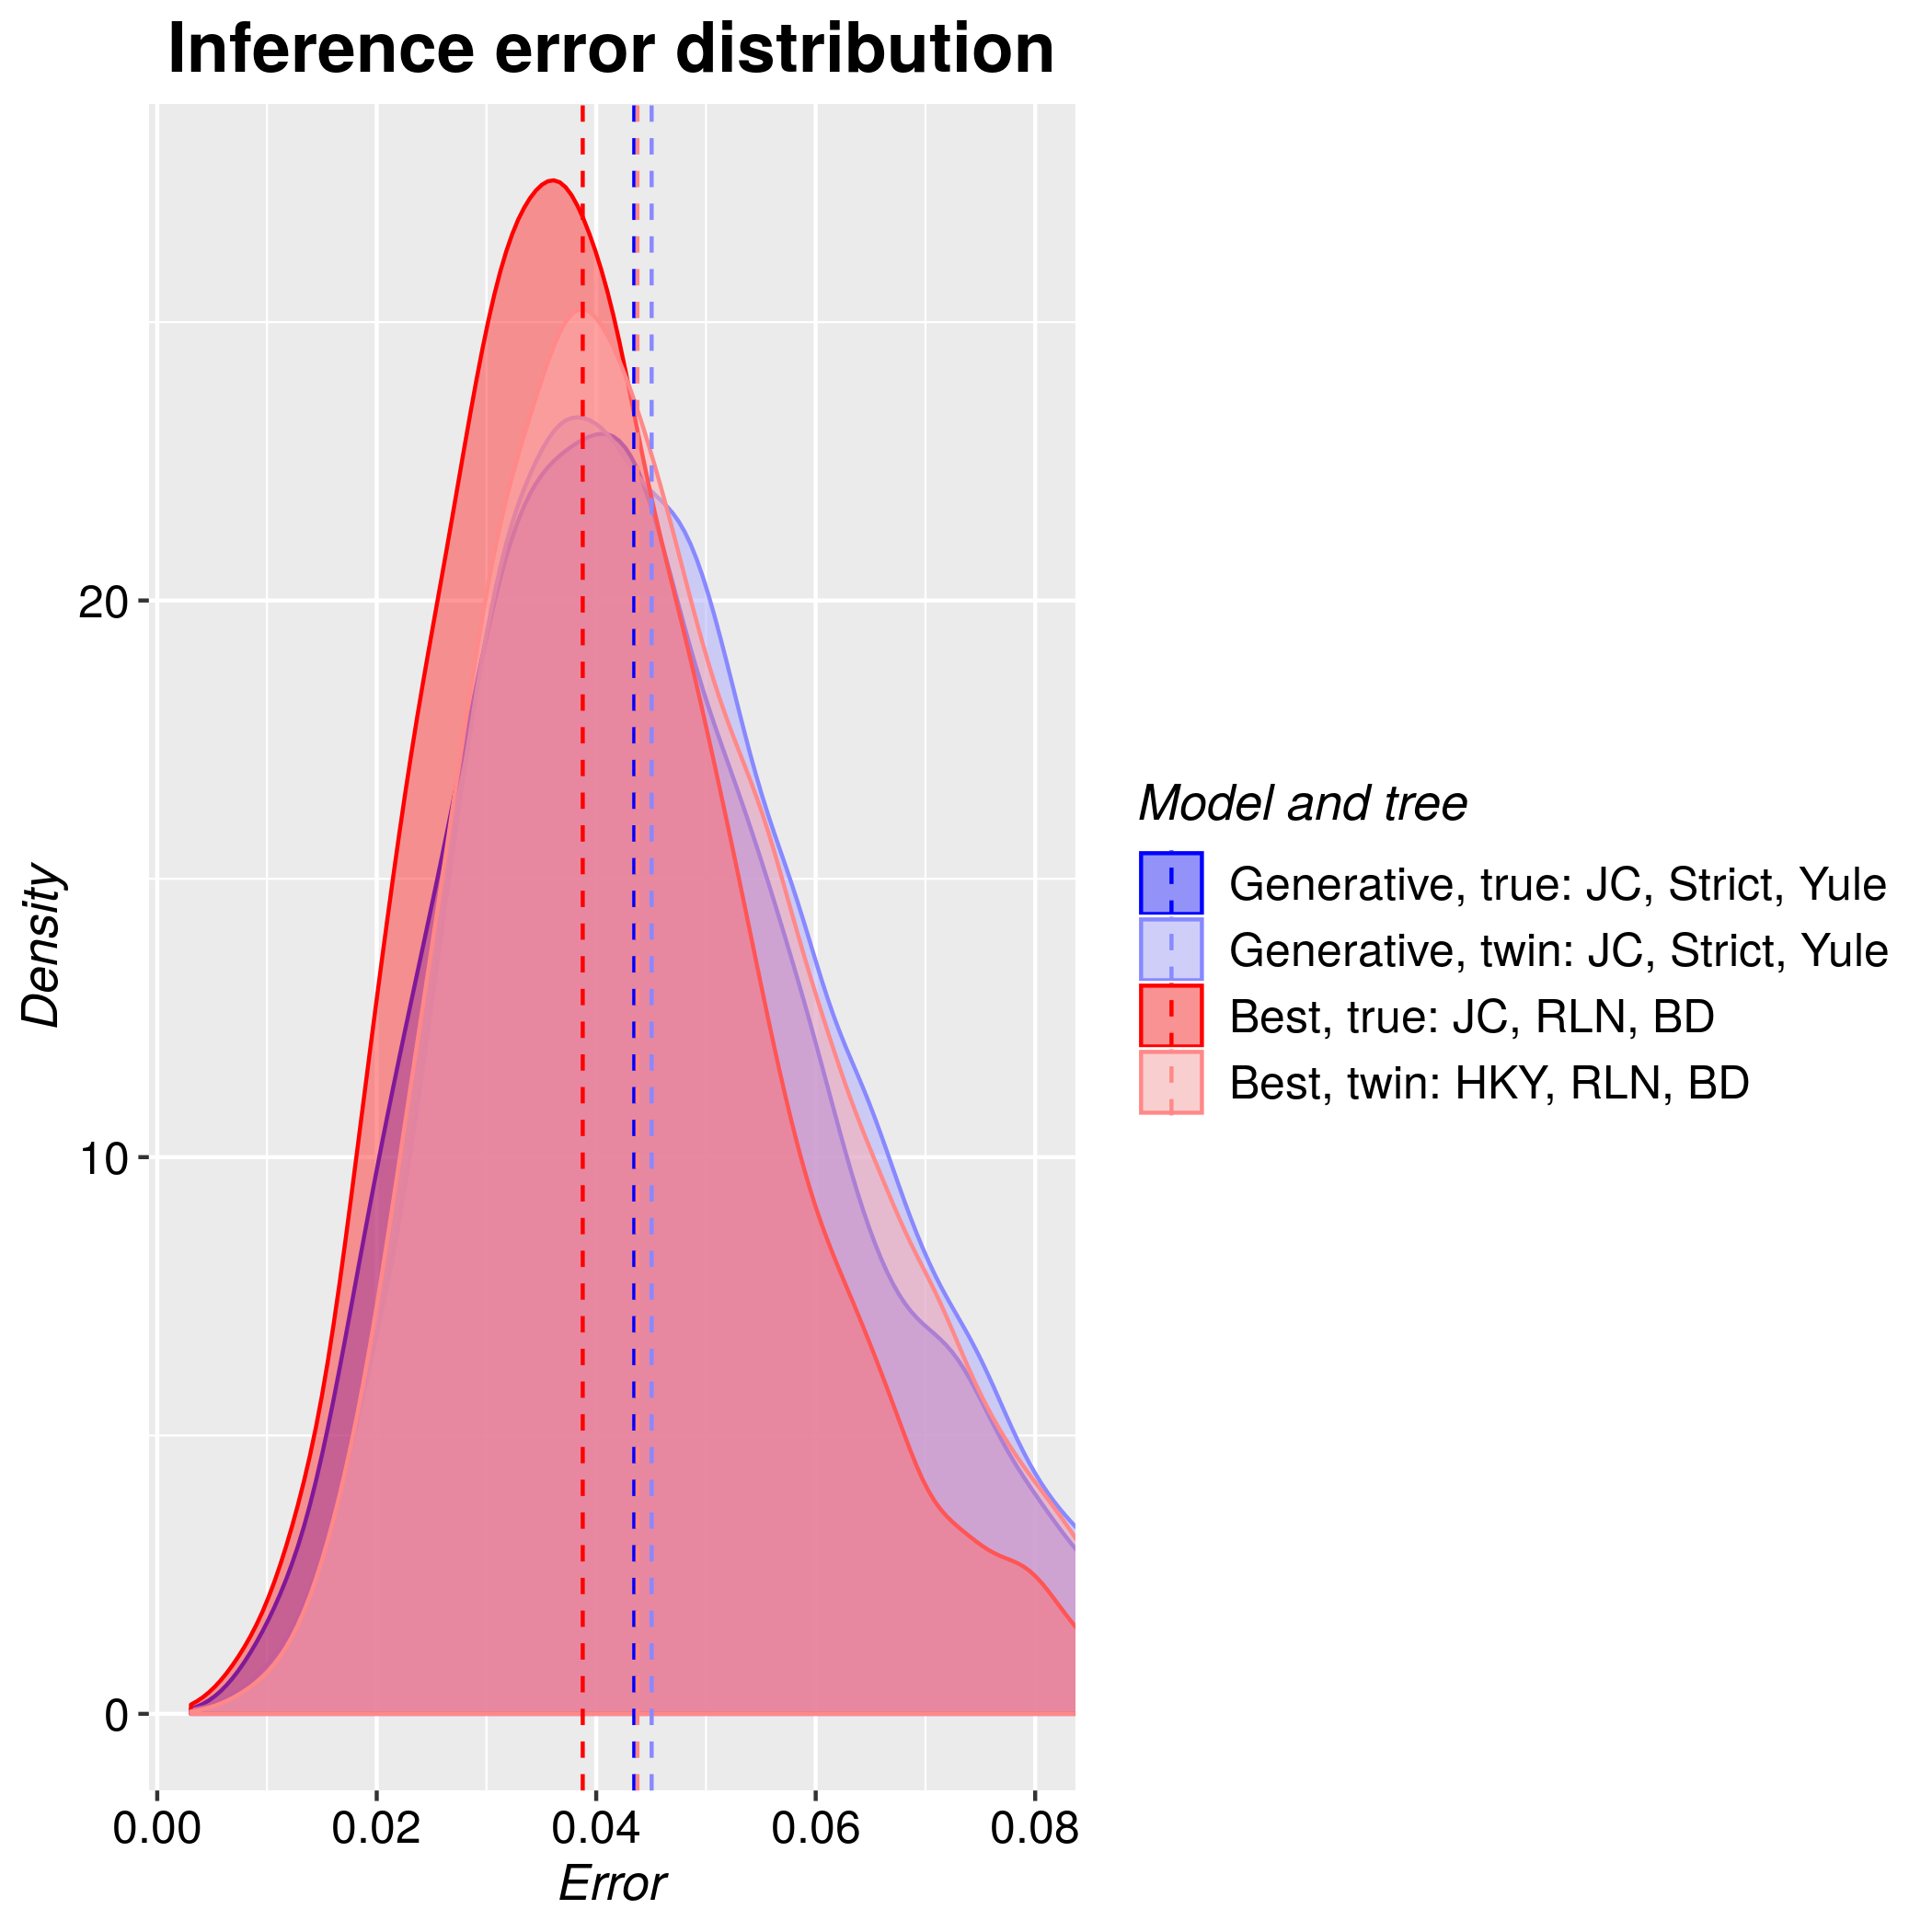

Values plotted in this chart, from the file beside it:
tree, inference_model, inference_model_weight, site_model, clock_model, tree_prior, error_1, error_2, error_3, error_4, error_5, error_6, error_7, error_8, error_9, error_10, error_11, error_12, error_13, error_14, error_15, error_16, error_17, error_18
true, generative, NA, JC69, strict, yule, 0.05331, 0.05987, 0.04783, 0.03637, 0.03338, 0.06602, 0.06273, 0.02442, 0.06433, 0.04995, 0.0454, 0.0391, 0.05482, 0.04141, 0.03078, 0.05714, 0.04797, 0.04747
true, candidate, 0.2909, JC69, relaxed_log_normal, birth_death, 0.04717, 0.02936, 0.03786, 0.04174, 0.0215, 0.03531, 0.07447, 0.035, 0.05035, 0.06536, 0.09556, 0.05862, 0.03993, 0.01953, 0.0385, 0.06042, 0.03399, 0.03349
twin, generative, NA, JC69, strict, yule, 0.02736, 0.04255, 0.03294, 0.04496, 0.04797, 0.01831, 0.03992, 0.07835, 0.04743, 0.03715, 0.07369, 0.02793, 0.04233, 0.04358, 0.03529, 0.03299, 0.04809, 0.03439
twin, candidate, 0.9764, HKY, relaxed_log_normal, birth_death, 0.06639, 0.03003, 0.04198, 0.04275, 0.05749, 0.03515, 0.06653, 0.04885, 0.04289, 0.01112, 0.06168, 0.03857, 0.07877, 0.06419, 0.07372, 0.03579, 0.03214, 0.03918
twin, generative, NA, JC69, strict, yule, 0.02747, 0.05255, 0.05262, 0.04039, 0.0466, 0.06072, 0.05843, 0.03331, 0.0206, 0.07578, 0.03983, 0.04003, 0.05765, 0.0192, 0.04563, 0.03314, 0.1095, 0.03811
twin, candidate, 0.9901, JC69, strict, birth_death, 0.07336, 0.0538, 0.04259, 0.04387, 0.02281, 0.04412, 0.04414, 0.0769, 0.07883, 0.03908, 0.05822, 0.02954, 0.08084, 0.06858, 0.04206, 0.04535, 0.04763, 0.06107
